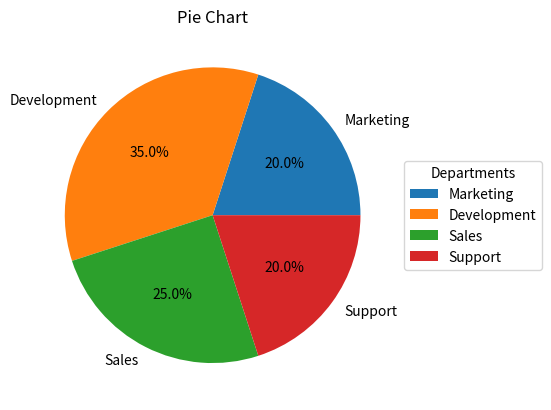

The matplotlib source for this figure:
import matplotlib.pyplot as plt

# Data
categories = ["Marketing", "Development", "Sales", "Support"]
values = [20, 35, 25, 20]

# Plotting
plt.pie(values, labels=categories, autopct="%1.1f%%")
plt.legend(title="Departments", loc="center left", bbox_to_anchor=(1, 0, 0.5, 1))
plt.title("Pie Chart")
plt.show()
